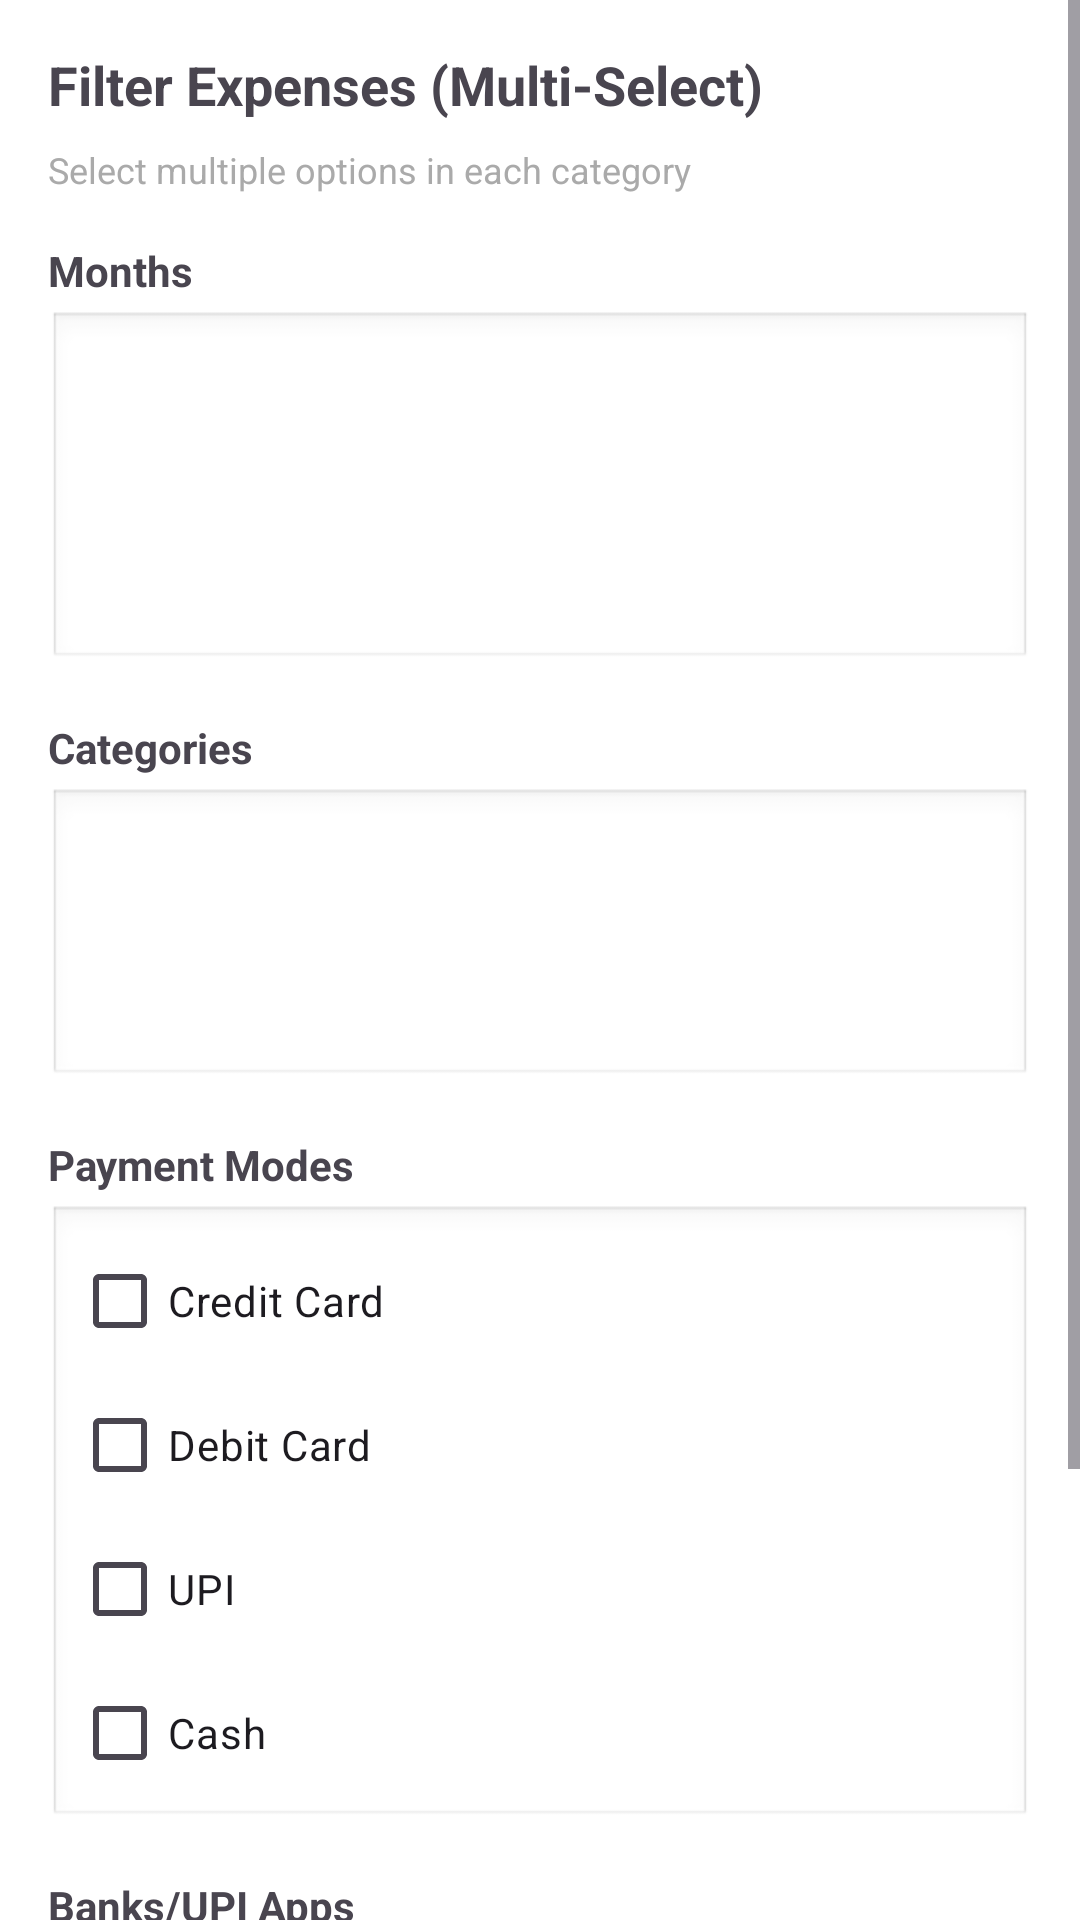

Here is an Android app screen rendered from its layout file. Give the layout XML and the strings, colors and styles it references.
<!-- AndroidManifest.xml: application theme Theme.ExpenseTracker.Timeless -->
<!-- res/layout/dialog_filters.xml -->
<?xml version="1.0" encoding="utf-8"?>
<ScrollView 
    xmlns:android="http://schemas.android.com/apk/res/android"
    android:layout_width="match_parent"
    android:layout_height="wrap_content">

    <LinearLayout
        android:layout_width="match_parent"
        android:layout_height="wrap_content"
        android:orientation="vertical"
        android:padding="16dp">

        <TextView
            android:layout_width="wrap_content"
            android:layout_height="wrap_content"
            android:text="Filter Expenses (Multi-Select)"
            android:textSize="18sp"
            android:textStyle="bold"
            android:layout_marginBottom="8dp" />

        <TextView
            android:layout_width="wrap_content"
            android:layout_height="wrap_content"
            android:text="Select multiple options in each category"
            android:textSize="12sp"
            android:textColor="@android:color/darker_gray"
            android:layout_marginBottom="16dp" />

        
        <TextView
            android:layout_width="wrap_content"
            android:layout_height="wrap_content"
            android:text="Months"
            android:textStyle="bold"
            android:textSize="14sp" />

        <androidx.core.widget.NestedScrollView
            android:layout_width="match_parent"
            android:layout_height="120dp"
            android:layout_marginTop="4dp"
            android:layout_marginBottom="16dp"
            android:background="@android:drawable/edit_text">

            <LinearLayout
                android:id="@+id/monthCheckboxContainer"
                android:layout_width="match_parent"
                android:layout_height="wrap_content"
                android:orientation="vertical"
                android:padding="8dp" />

        </androidx.core.widget.NestedScrollView>

        
        <TextView
            android:layout_width="wrap_content"
            android:layout_height="wrap_content"
            android:text="Categories"
            android:textStyle="bold"
            android:textSize="14sp" />

        <androidx.core.widget.NestedScrollView
            android:layout_width="match_parent"
            android:layout_height="100dp"
            android:layout_marginTop="4dp"
            android:layout_marginBottom="16dp"
            android:background="@android:drawable/edit_text">

            <LinearLayout
                android:id="@+id/categoryCheckboxContainer"
                android:layout_width="match_parent"
                android:layout_height="wrap_content"
                android:orientation="vertical"
                android:padding="8dp" />

        </androidx.core.widget.NestedScrollView>

        
        <TextView
            android:layout_width="wrap_content"
            android:layout_height="wrap_content"
            android:text="Payment Modes"
            android:textStyle="bold"
            android:textSize="14sp" />

        <LinearLayout
            android:id="@+id/paymentModeCheckboxContainer"
            android:layout_width="match_parent"
            android:layout_height="wrap_content"
            android:orientation="vertical"
            android:layout_marginTop="4dp"
            android:layout_marginBottom="16dp"
            android:padding="8dp"
            android:background="@android:drawable/edit_text">

            <CheckBox
                android:id="@+id/cbCreditCard"
                android:layout_width="match_parent"
                android:layout_height="wrap_content"
                android:text="Credit Card" />

            <CheckBox
                android:id="@+id/cbDebitCard"
                android:layout_width="match_parent"
                android:layout_height="wrap_content"
                android:text="Debit Card" />

            <CheckBox
                android:id="@+id/cbUpi"
                android:layout_width="match_parent"
                android:layout_height="wrap_content"
                android:text="UPI" />

            <CheckBox
                android:id="@+id/cbCash"
                android:layout_width="match_parent"
                android:layout_height="wrap_content"
                android:text="Cash" />

        </LinearLayout>

        
        <TextView
            android:layout_width="wrap_content"
            android:layout_height="wrap_content"
            android:text="Banks/UPI Apps"
            android:textStyle="bold"
            android:textSize="14sp" />

        <androidx.core.widget.NestedScrollView
            android:layout_width="match_parent"
            android:layout_height="100dp"
            android:layout_marginTop="4dp"
            android:layout_marginBottom="16dp"
            android:background="@android:drawable/edit_text">

            <LinearLayout
                android:id="@+id/bankUpiCheckboxContainer"
                android:layout_width="match_parent"
                android:layout_height="wrap_content"
                android:orientation="vertical"
                android:padding="8dp" />

        </androidx.core.widget.NestedScrollView>

        
        <LinearLayout
            android:layout_width="match_parent"
            android:layout_height="wrap_content"
            android:orientation="horizontal"
            android:gravity="end"
            android:layout_marginTop="8dp">

            <Button
                android:id="@+id/btnClearFilters"
                android:layout_width="wrap_content"
                android:layout_height="wrap_content"
                android:text="Clear All"
                android:textAllCaps="false"
                style="?attr/materialButtonOutlinedStyle" />

            <Button
                android:id="@+id/btnApplyFilters"
                android:layout_width="wrap_content"
                android:layout_height="wrap_content"
                android:text="Apply Filters"
                android:textAllCaps="false"
                android:layout_marginStart="8dp" />

        </LinearLayout>

    </LinearLayout>

</ScrollView>
<!-- resources referenced by this layout -->
<resources>
  <style name="Theme.ExpenseTracker.Timeless" parent="Theme.Material3.Light.NoActionBar">
          <item name="colorPrimary">@color/timeless_charcoal</item>
          <item name="colorOnPrimary">@color/timeless_white</item>
          <item name="colorSecondary">@color/timeless_gold</item>
          <item name="colorOnSecondary">@color/timeless_white</item>
          <item name="android:colorBackground">@color/timeless_white</item>
          <item name="colorSurface">@color/timeless_white</item>
          <item name="colorOnSurface">@color/timeless_text_primary</item>
          
          
          <item name="android:statusBarColor">@color/timeless_white</item>
          <item name="android:windowLightStatusBar">true</item>
          
          
          <item name="android:navigationBarColor">@color/timeless_white</item>
          <item name="android:windowLightNavigationBar">true</item>
      </style>
  <color name="timeless_charcoal">#111827</color>
  <color name="timeless_white">#FFFFFF</color>
  <color name="timeless_gold">#14B8A6</color>
  <color name="timeless_text_primary">#111827</color>
</resources>
